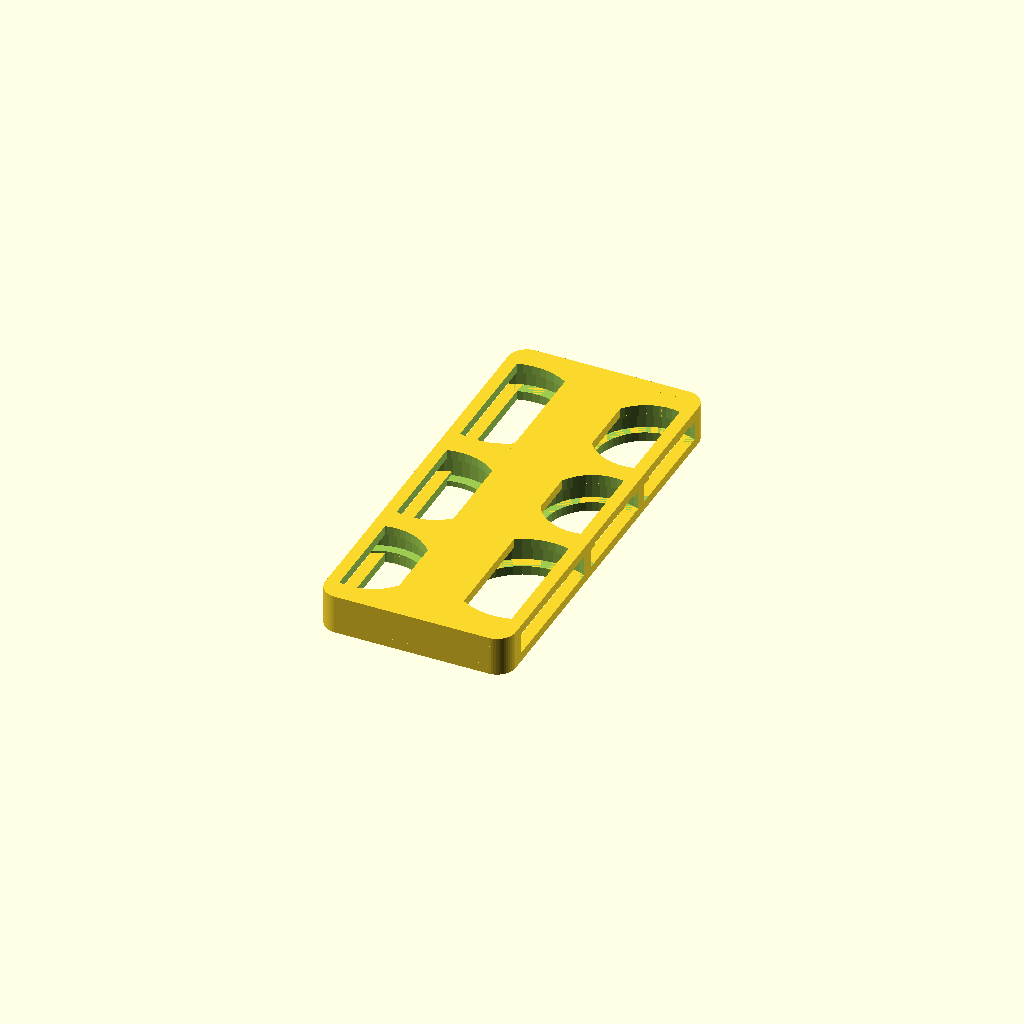
Cell 1 — every parameter at its default value.
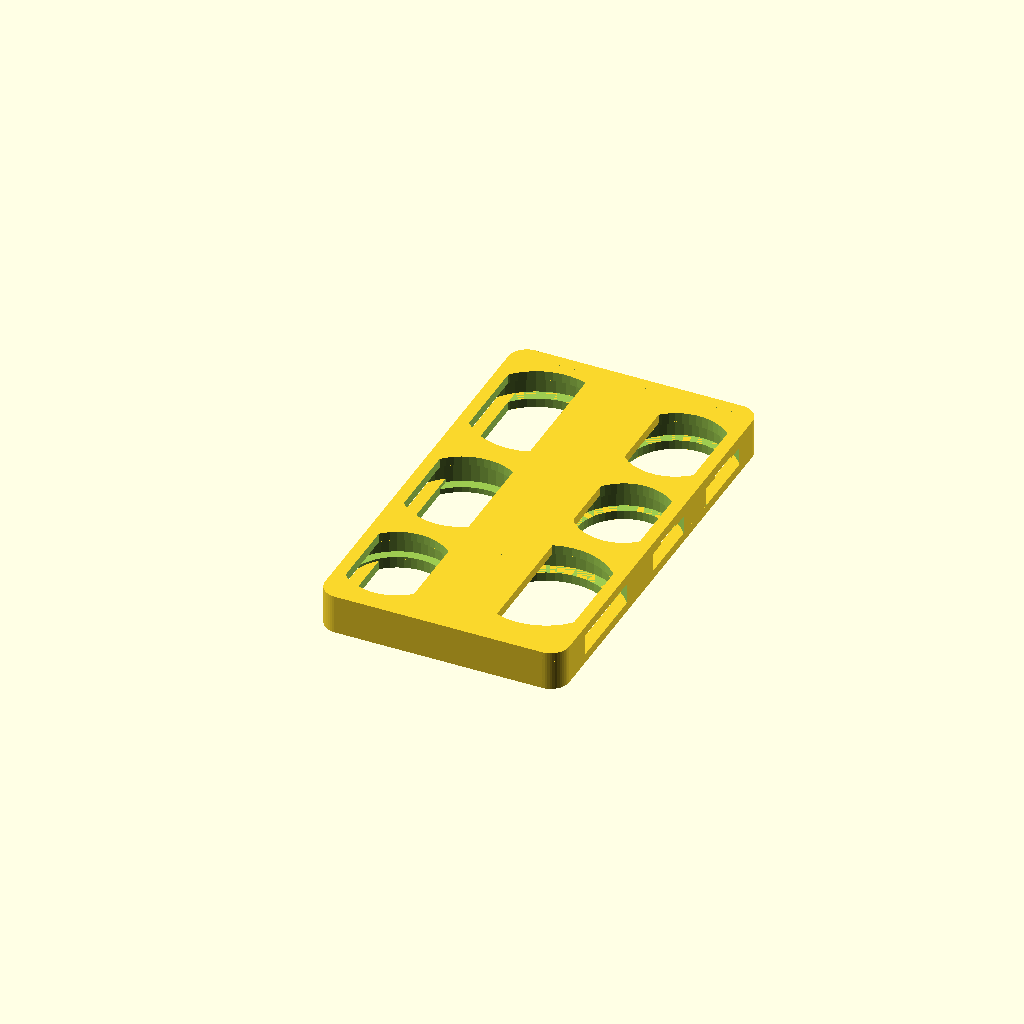
Cell 2: the same model with inset = 90.
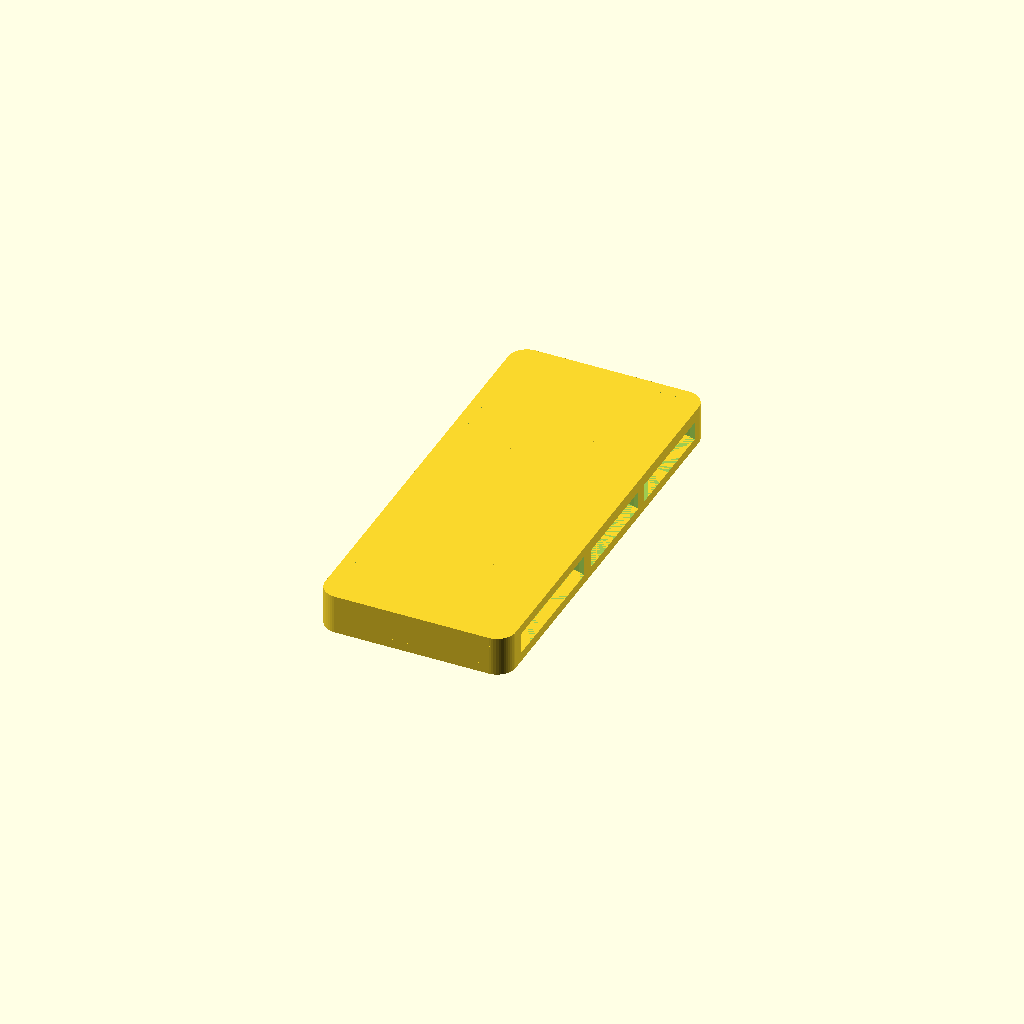
Cell 3: windowp = 0 (everything else at default).
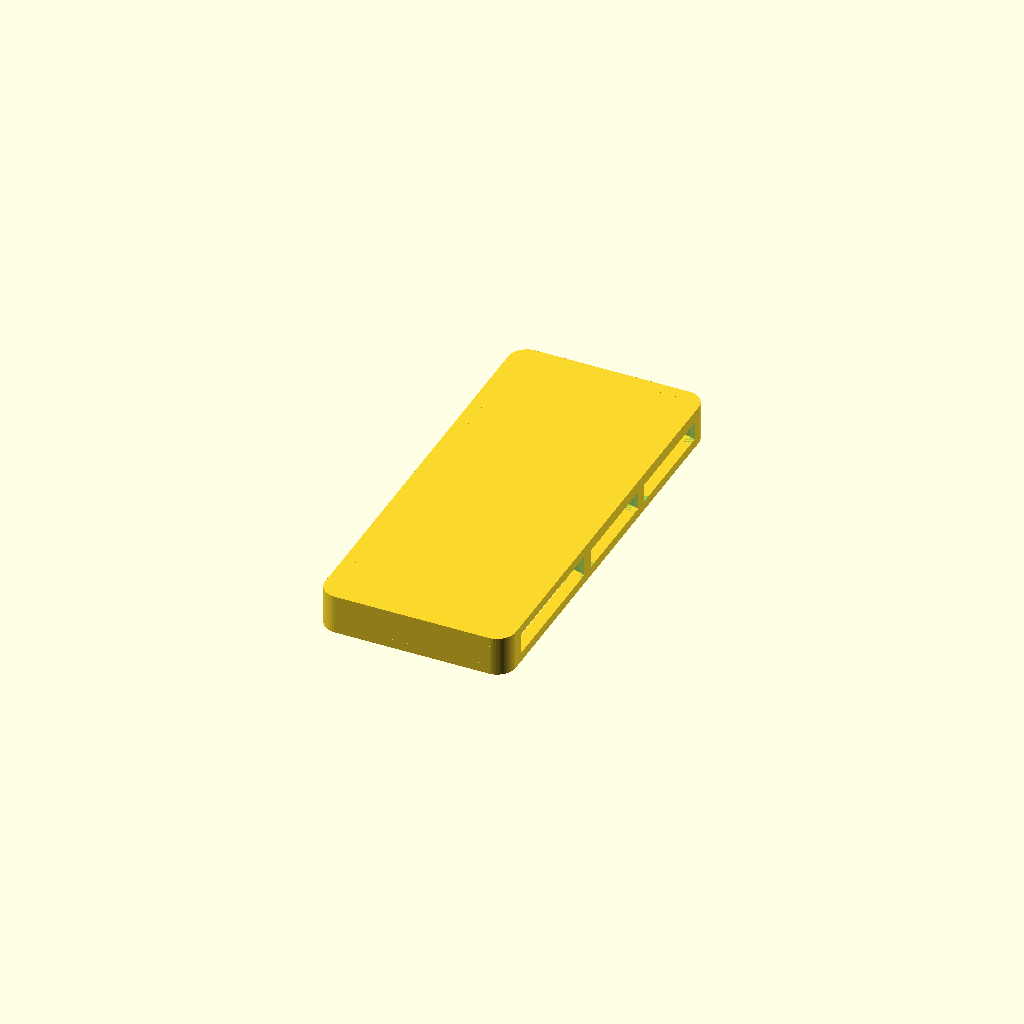
Cell 4: the same model with toptype = 2.
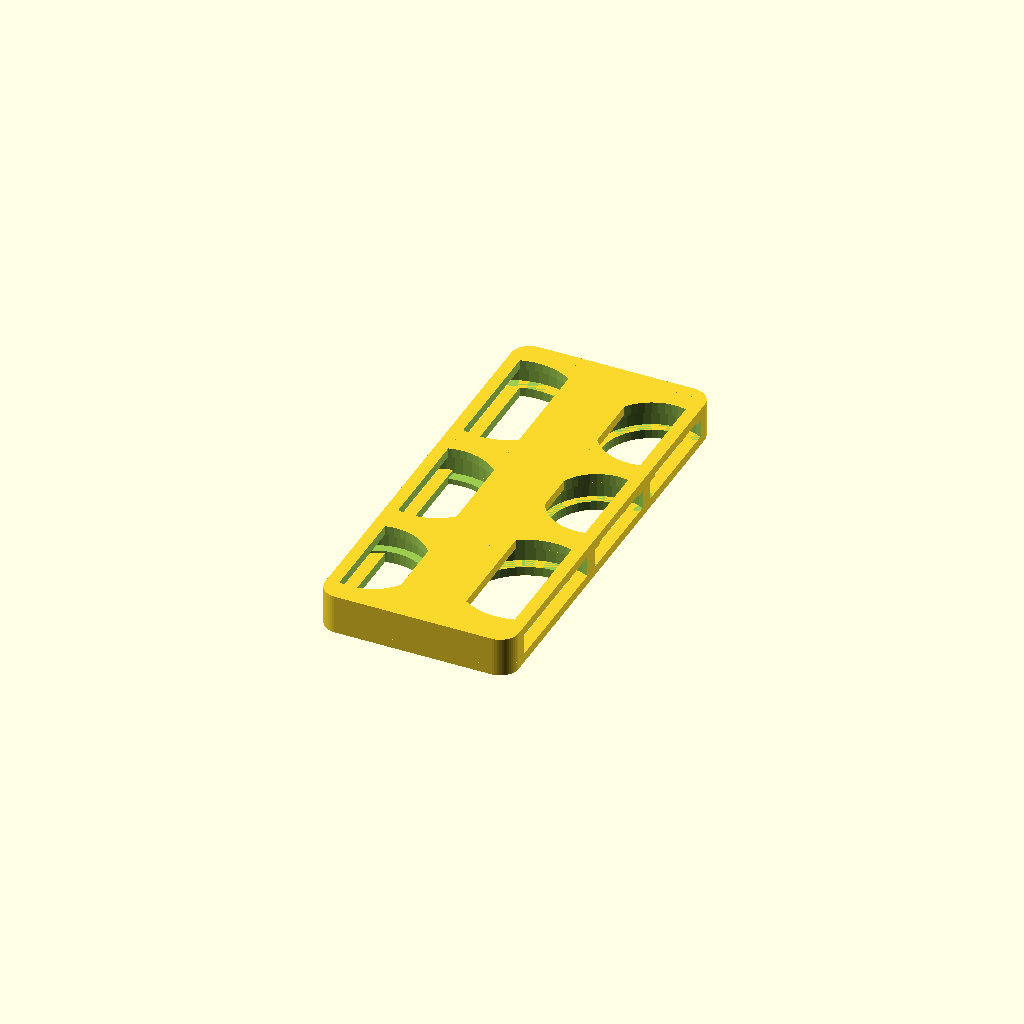
Cell 5: hwall = 1 (everything else at default).
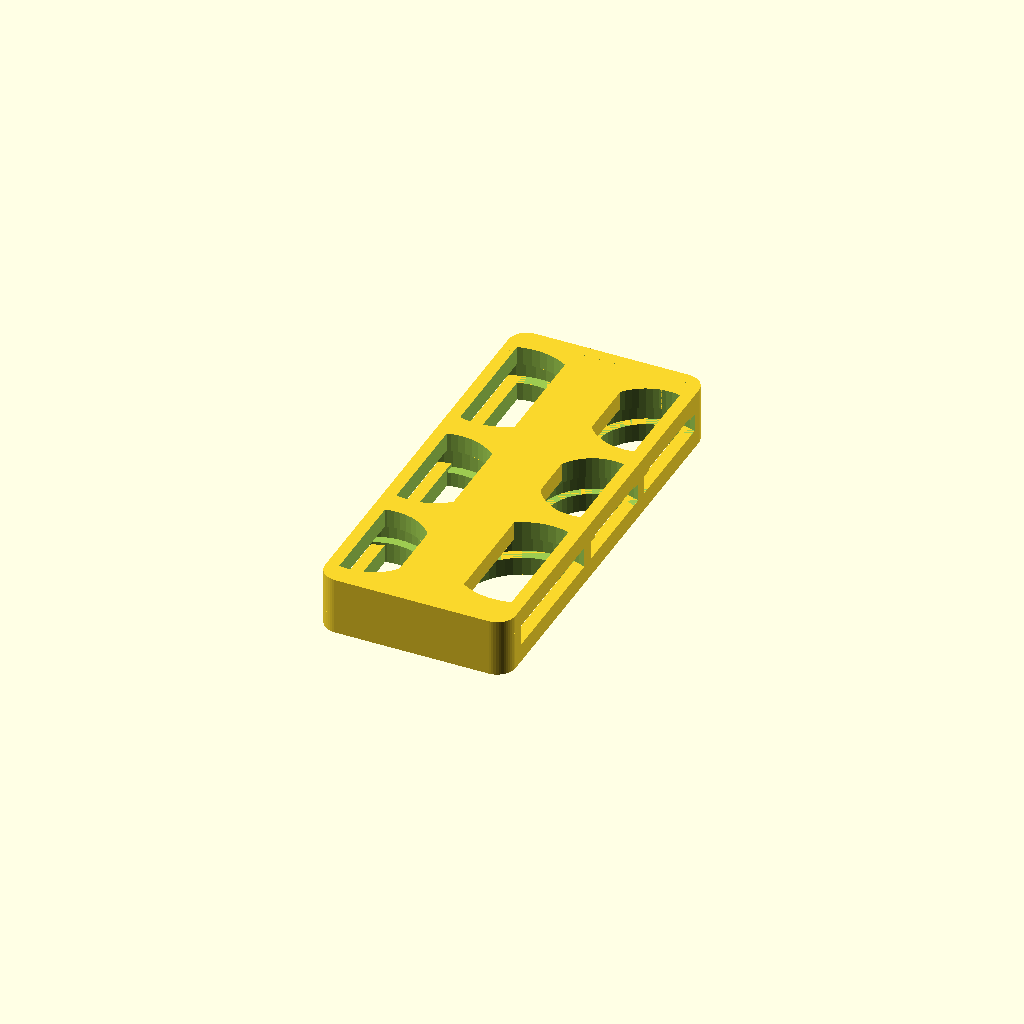
Cell 6 — vwall set to 3, the other parameters unchanged.
One fixed orthographic camera (rotation 55°, 0°, 25°; colour scheme Cornfield) for every cell.
The OpenSCAD source (inputs/thingiverse/thing-3873597/files/tpu-coin-card.scad):
// TPU coin card


// percentage inset of coin into card, suggset 60 for hard plastic, 70 for tpu
inset = 70;  // [51:90]
// percentage of coin diameter for viewing window
windowp = 85; // [ 0:95]
// If the top doesn't build right, try making it solid
toptype = 1; // [ 0:round , 1:partial flat, 2:solid ]

// horizontal wall thickness
hwall = 0.5;
// vertical wall thickness
vwall = 1.5;
// border band wall width; suggest 2 for tpu, 0 for hard plastic
bwall = 2; 
// side walls need to be a hair thicker than other horizontal walls
swall = 2;

// slot thickness for two of the thickest coin (1.7*2 for 2 quarters)
sloth = 3.4;

// coin diameters rounded up for tolerance, 2 columns (mm, penny=19.05, nickle=21.21, dime=17.91, quarter=24.26)
coins = [ [ 19.2, 24.3], [21.3, 18], [ 24.3, 19.2 ] ];
// coin thicknesses (mm, rounded up) (penny=1.52, nickle=1.95, dime=1.35, quarter=1.75)
coinh = [ [ 1.5, 1.7 ], [ 2, 1.5 ] , [ 1.7, 1.5 ] ];
// penny quarter
// nickle dime
// quarter penny

/* [extras] */
$fn = 50;
// round corner radius
roundr = 3;
    
function widest(v, i=0, r1=0, r2=0) = i<len(v) ? widest(v,i+1,r1>r2?r1:r2, v[i][0]+v[i][1]) : (r1>r2?r1:r2);

width = widest(coins)* inset/100 + hwall;
height = vwall + sloth + vwall;
height2 = height+sloth*2;

function makeoffsets(v, i=0, off=[swall, swall]) = i<len(v) ? concat( [ off+v[i]*0.5], 
    makeoffsets(v,i+1,off+v[i]+[hwall,hwall])) : [off];

offsets = makeoffsets(coins);
echo(offsets);

lengthv = offsets[len(offsets)-1];
length = (lengthv[0]>lengthv[1] ? lengthv[0] : lengthv[1])-hwall+swall; 
// center the shorter side
centero = (lengthv[0]>lengthv[1]) ? [ 0, (lengthv[0]-lengthv[1])/2] : [ (lengthv[1]-lengthv[0])/2, 0];

echo("width",width, lengthv, "length",length, len(coins));
echo("centero",centero,lengthv);
echo(coins);

/* [Hidden] */
eps = 0.01;

module roundcorner(x=0,y=0,r=0) 
{
    translate([x,y,-eps]) rotate([0,0,r])
    difference() {
        translate([-eps,-eps,0]) cube([roundr+eps, roundr+eps, height+eps*2]);
        translate([roundr,roundr,0]) cylinder(r=roundr, h=height+eps*2);
    }
}

difference() {  
    union() {
        difference() {
            cube([width, length, height]);
            // cutouts for coins
            translate([0,0,vwall]) for (i=[0:len(coins)-1]) {
                translate([ coins[i][0]*(inset-50)/100, offsets[i][0]+centero[0], 0]){
                    translate([0,0,sloth-coinh[i][0]*2])
                    cylinder(h=coinh[i][0]*2, d=coins[i][0]);
                    // window
                    translate([0,0,-vwall-0.01])
                    cylinder(h=(toptype==2)?height/2:height2, d=coins[i][0]*windowp/100);
                }
                translate([ width-coins[i][1]*(inset-50)/100, offsets[i][1]+centero[1],0]) {
                    //translate([0,0, sloth-coinh[i][1]*2])
                    cylinder(h=coinh[i][1]*2, d=coins[i][1]);
                    // window
                    translate([0,0,-vwall-0.01])
                    cylinder(h=toptype==2?height/2:height2,  d=coins[i][1]*windowp/100);
               }
            }
        }
        // put back a thin border to hold it together
        difference() {
            union() {
                cube([width, length, vwall]);
                translate([0,0,vwall+sloth]) cube([width, length, vwall]);
            }
            translate([bwall, bwall, -1]) cube([width-bwall*2, length-bwall*2, height+2]);
        }
        // try a strip down the top middle to reduce unprintable overhangs
        if (toptype==1)
            translate([width/3, 0, vwall+sloth]) cube([width/3, length, vwall]);
    }
    // round the corners
    roundcorner();
    roundcorner(width,0,90);
    roundcorner(width, length, 180);
    roundcorner(0,length,-90);
}
Parameter table extracted from the source (name, type, default, range or options):
inset: number, default 70, range 51 to 90
windowp: number, default 85, range 0 to 95
toptype: number, default 1, options 0, 1, 2
hwall: number, default 0.5
vwall: number, default 1.5
bwall: number, default 2
swall: number, default 2
sloth: number, default 3.4
roundr: number, default 3
